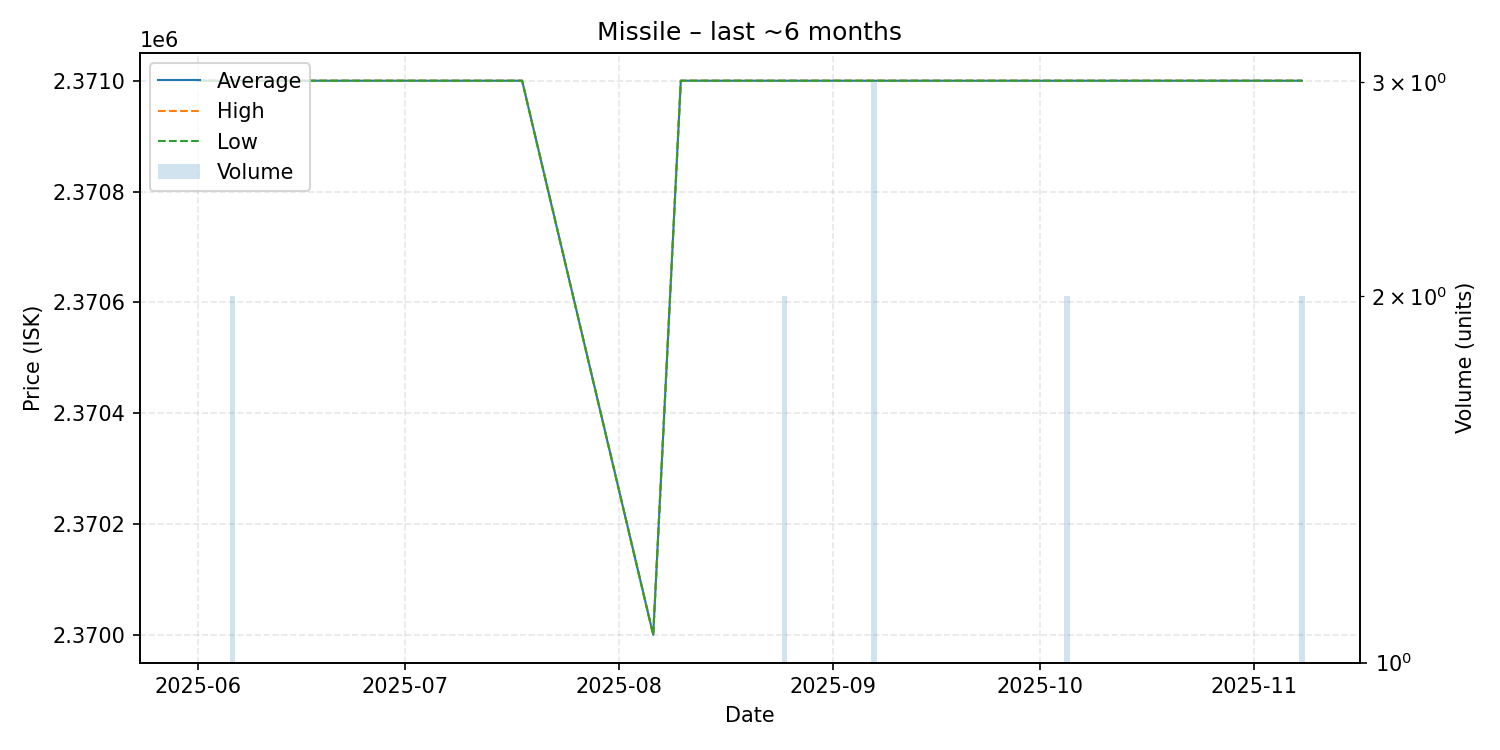

The data file committed next to this chart (first rows):
date, average, highest, lowest, order_count, volume
2025-06-01, 2371000, 2371000, 2371000, 1, 1
2025-06-06, 2371000, 2371000, 2371000, 2, 2
2025-06-08, 2371000, 2371000, 2371000, 1, 1
2025-06-14, 2371000, 2371000, 2371000, 1, 1
2025-07-04, 2371000, 2371000, 2371000, 1, 1
2025-07-07, 2371000, 2371000, 2371000, 1, 1
2025-07-13, 2371000, 2371000, 2371000, 1, 1
2025-07-18, 2371000, 2371000, 2371000, 1, 1
2025-08-06, 2370000, 2370000, 2370000, 1, 1
2025-08-10, 2371000, 2371000, 2371000, 1, 1
2025-08-12, 2371000, 2371000, 2371000, 1, 1
2025-08-13, 2371000, 2371000, 2371000, 1, 1
2025-08-16, 2371000, 2371000, 2371000, 1, 1
2025-08-17, 2371000, 2371000, 2371000, 1, 1
2025-08-19, 2371000, 2371000, 2371000, 1, 1
2025-08-25, 2371000, 2371000, 2371000, 2, 2
2025-08-26, 2371000, 2371000, 2371000, 1, 1
2025-08-28, 2371000, 2371000, 2371000, 1, 1
2025-09-01, 2371000, 2371000, 2371000, 1, 1
2025-09-05, 2371000, 2371000, 2371000, 1, 1
2025-09-06, 2371000, 2371000, 2371000, 1, 1
2025-09-07, 2371000, 2371000, 2371000, 2, 3
2025-09-11, 2371000, 2371000, 2371000, 1, 1
2025-10-05, 2371000, 2371000, 2371000, 2, 2
2025-10-14, 2371000, 2371000, 2371000, 1, 1
2025-10-31, 2371000, 2371000, 2371000, 1, 1
2025-11-02, 2371000, 2371000, 2371000, 1, 1
2025-11-08, 2371000, 2371000, 2371000, 2, 2
